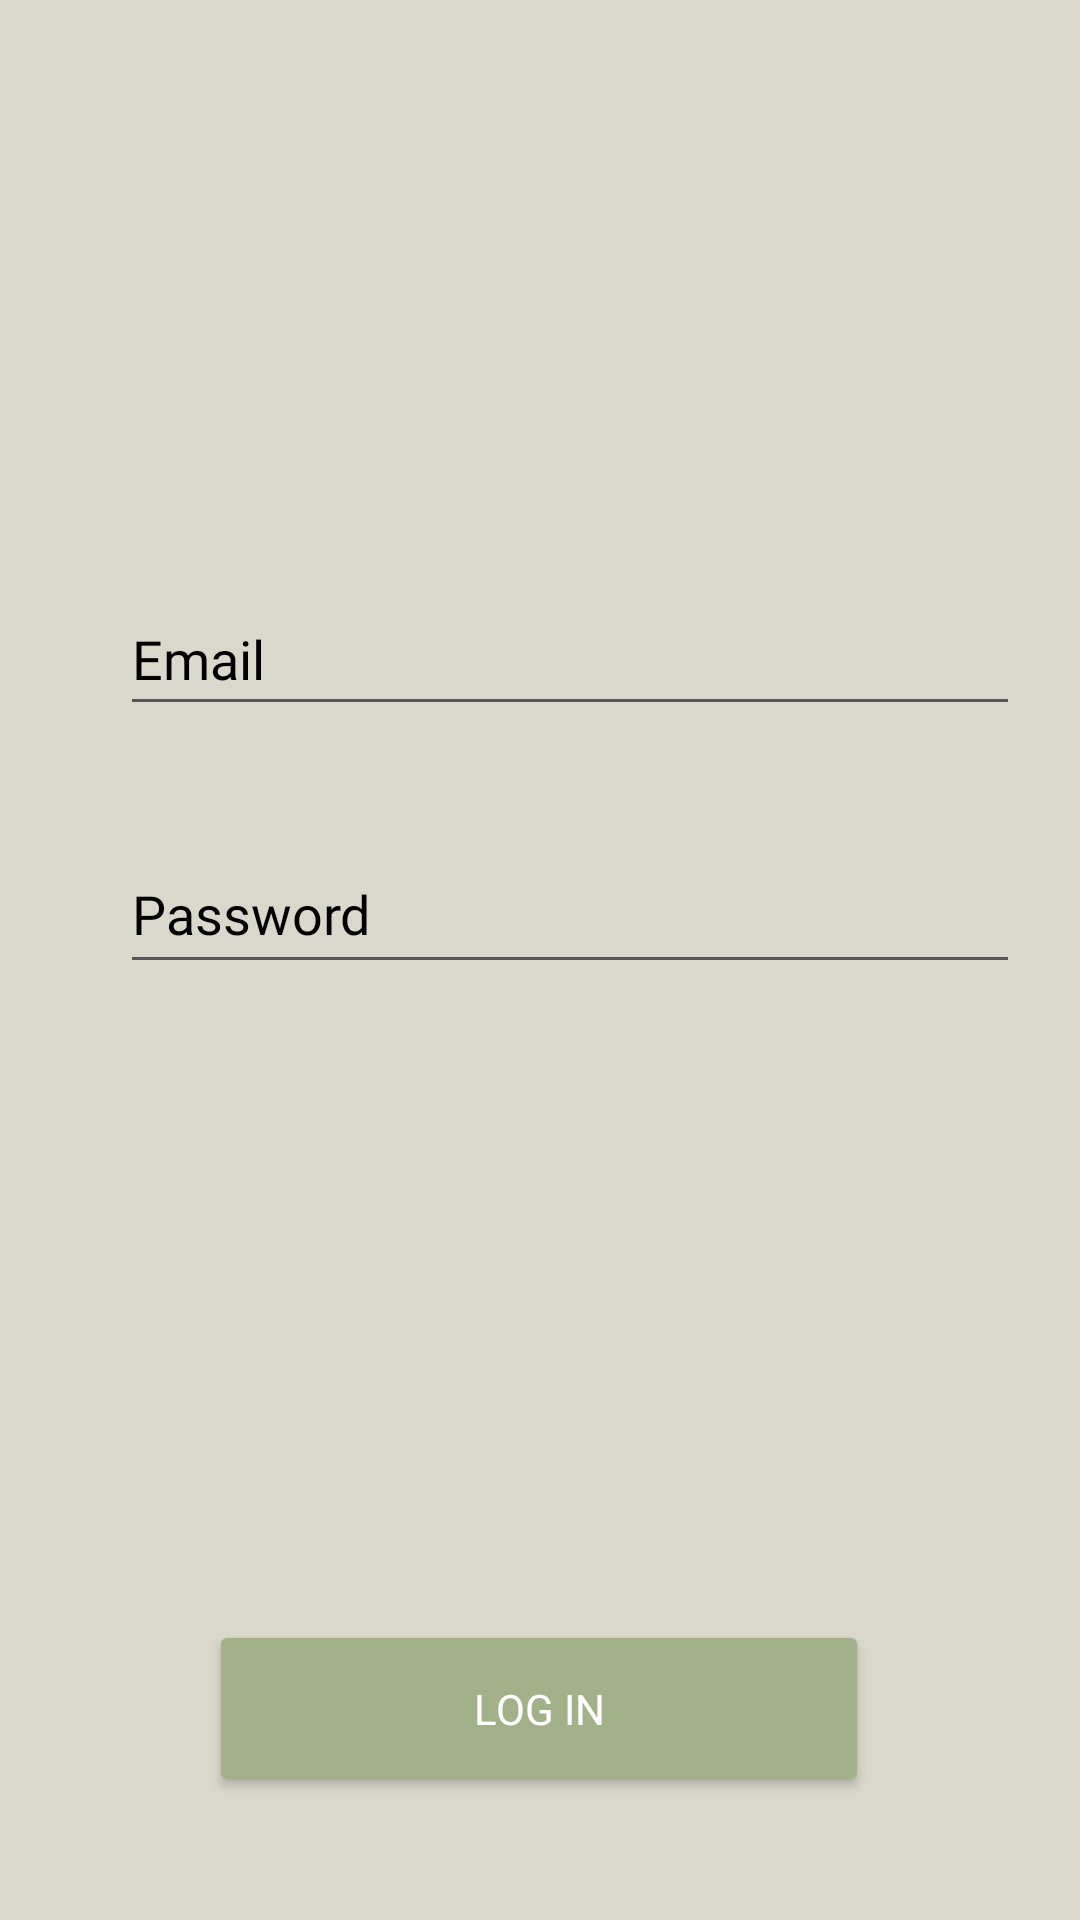

Here is an Android app screen rendered from its layout file. Give the layout XML and the strings, colors and styles it references.
<!-- AndroidManifest.xml: application theme Theme.GroceryBuddy -->
<!-- res/layout/fragment_log_in.xml -->
<?xml version="1.0" encoding="utf-8"?>
<androidx.constraintlayout.widget.ConstraintLayout xmlns:android="http://schemas.android.com/apk/res/android"
    xmlns:app="http://schemas.android.com/apk/res-auto"
    xmlns:tools="http://schemas.android.com/tools"
    android:id="@+id/frameLayout3"
    android:layout_width="match_parent"
    android:layout_height="match_parent"
    android:background="#DAD7CD"
    tools:context=".LogIn">

    <TextView
        android:id="@+id/error_msg_signin"
        android:layout_width="wrap_content"
        android:layout_height="wrap_content"
        android:layout_marginStart="2dp"
        android:layout_marginTop="12dp"
        android:fontFamily="@font/lora"
        android:text="@string/error_message_stars"
        android:textColor="#E63946"
        android:visibility="invisible"
        app:layout_constraintEnd_toEndOf="parent"
        app:layout_constraintHorizontal_bias="0.0"
        app:layout_constraintStart_toStartOf="@+id/edit_txt_ica8_pwd_signin"
        app:layout_constraintTop_toBottomOf="@+id/edit_txt_ica8_pwd_signin" />

    <Button
        android:id="@+id/btn_ica8_login"
        android:layout_width="220dp"
        android:layout_height="59dp"
        android:layout_marginTop="540dp"
        android:backgroundTint="#A3B18A"
        android:fontFamily="@font/lora"
        android:text="@string/login"
        android:textColor="#FFFFFF"
        app:layout_constraintEnd_toEndOf="parent"
        app:layout_constraintHorizontal_bias="0.497"
        app:layout_constraintStart_toStartOf="parent"
        app:layout_constraintTop_toTopOf="parent" />

    <EditText
        android:id="@+id/edit_txt_ica8_email_signin"
        android:layout_width="300dp"
        android:layout_height="48dp"
        android:layout_marginStart="40dp"
        android:layout_marginTop="194dp"
        android:layout_marginEnd="40dp"
        android:autofillHints=""
        android:ems="10"
        android:fontFamily="@font/lora"
        android:hint="@string/email"
        android:inputType="textEmailAddress"
        android:textColorHint="#000000"
        app:layout_constraintEnd_toEndOf="parent"
        app:layout_constraintHorizontal_bias="0.0"
        app:layout_constraintStart_toStartOf="parent"
        app:layout_constraintTop_toTopOf="parent" />

    <EditText
        android:id="@+id/edit_txt_ica8_pwd_signin"
        android:layout_width="300dp"
        android:layout_height="50dp"
        android:layout_marginTop="36dp"
        android:layout_marginEnd="49dp"
        android:autofillHints=""
        android:ems="10"
        android:fontFamily="@font/lora"
        android:hint="@string/password"
        android:inputType="textPassword"
        android:textColorHint="#000000"
        app:layout_constraintEnd_toEndOf="@+id/edit_txt_ica8_email_signin"
        app:layout_constraintHorizontal_bias="0.0"
        app:layout_constraintStart_toStartOf="@+id/edit_txt_ica8_email_signin"
        app:layout_constraintTop_toBottomOf="@+id/edit_txt_ica8_email_signin"
        tools:ignore="TextContrastCheck" />
</androidx.constraintlayout.widget.ConstraintLayout>
<!-- resources referenced by this layout -->
<resources>
  <string name="email">Email</string>
  <string name="error_message_stars">**Error message</string>
  <string name="login">Log In</string>
  <string name="password">Password</string>
  <style name="Theme.GroceryBuddy" parent="Theme.MaterialComponents.DayNight.NoActionBar">
          
          <item name="colorPrimary">@color/purple_500</item>
          <item name="colorPrimaryVariant">@color/purple_700</item>
          <item name="colorOnPrimary">@color/white</item>
          
          <item name="colorSecondary">@color/teal_200</item>
          <item name="colorSecondaryVariant">@color/teal_700</item>
          <item name="colorOnSecondary">@color/black</item>
          
          <item name="android:statusBarColor">?attr/colorPrimaryVariant</item>
          
      </style>
  <!-- not gathered from this repository: default colours our renderer supplied (Android Studio template values) -->
  <color name="purple_500">#FF6200EE</color>
  <color name="purple_700">#FF3700B3</color>
  <color name="teal_200">#FF03DAC5</color>
  <color name="teal_700">#FF018786</color>
  <color name="black">#FF000000</color>
  <color name="white">#FFFFFFFF</color>
</resources>
